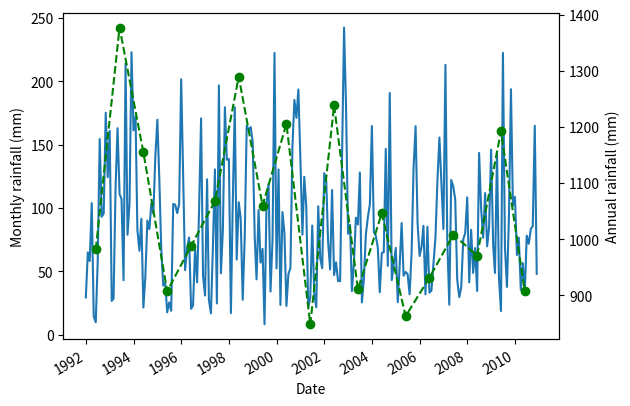

Here is the Python script that generated this plot:
#!/usr/bin/env python
"""
All matplotlib date plotting is done by converting date instances into
days since the 0001-01-01 UTC.  The conversion, tick locating and
formatting is done behind the scenes so this is most transparent to
you.  The dates module provides several converter functions date2num
and num2date

"""
# Import plotting modules - we will cover these on Thursday
import matplotlib
import matplotlib.pyplot as plt

# 20 years of data
monthly_data = {1992: [29.6, 65.0, 58.2, 103.9, 14.7, 9.9, 
                       57.7, 154.4, 93.1, 95.7, 175.1, 124.3], 
                1993: [160.8, 26.8, 28.7, 116.4, 162.9, 110.9,
                       107.1, 43.1, 214.0, 78.9, 104.5, 222.7],
                1994: [161.2, 172.1, 82.9, 66.3, 91.5, 21.6,
                       46.0, 90.1, 83.4, 103.6, 95.5, 140.6],
                1995: [169.6, 121.2, 68.8, 38.9, 41.0, 17.8,
                       25.6, 19.0, 103.2, 102.6, 96.0, 103.2],
                1996: [201.4, 121.6, 51.0, 68.4, 76.8, 20.6,
                       23.2, 68.6, 41.4, 97.8, 170.6, 46.4],
                1997: [31.0, 122.6, 27.6, 17.0, 68.8,
                       130.4, 24.8, 196.6, 48.6, 82.6, 179.4, 138.0],
                1998: [138.6, 17.2, 103.2, 179.4, 59.4, 104.6, 
                      91.8, 27.7, 77.2, 164.8, 161.6, 163.8],
                1999: [152.0, 77.0, 43.8, 98.4, 57.0, 67.8,
                       8.4, 104.4, 118.9, 34.2, 75.6, 222.2],
                2000: [52.4, 130.4, 23.6, 96.8, 80.2, 
                      22.8, 47.8, 52.8, 148.8, 185.2, 171.0, 193.4],
                2001: [137.8, 79.0, 124.6, 101.0, 21.6, 29.4, 86.2,
                       32.4, 21.8, 101.4, 60.4, 52.6],
                2002: [127.4, 121.4, 73.6, 51.6, 114.2, 47.2,
                       57.2, 42.4, 42.4, 138.6, 242.2, 180.0],
                2003: [79.7, 86.8, 34.6, 57.0, 92.4, 87.0, 
                      128.0, 25.6, 44.6, 79.2, 93.0, 102.6],
                2004: [164.6, 80.9, 78.2, 68.8, 33.6, 64.6,
                       65.2, 146.6, 54.4, 190.6, 43.2, 55.4],
                2005: [68.6, 25.8, 53.8, 88.2, 46.6, 49.6,
                       48.0, 32.0, 65.2, 132.0, 164.5, 88.4],
                2006: [62.2, 69.6, 86.0, 32.0, 85.2, 33.4,
                       34.8, 55.4, 76.6, 120.8, 155.6, 119.6],
                2007: [83.4, 212.8, 75.8, 23.8, 122.0, 117.0,
                       106.8, 43.4, 29.8, 37.4, 75.4, 80.2],
                2008: [108.4, 41.4, 82.8, 48.8, 68.4, 34.6,
                       143.4, 99.6, 76.6, 111.8, 69.8, 85.0],
                2009: [146.0, 71.3, 48.8, 144.2, 45.2, 18.8,
                       222.2, 68.8, 37.8, 93.4, 193.6, 101.8],
                2010: [108.8, 63.0, 76.6, 35.6, 56.6, 34.0,
                       78.2, 71.8, 83.6, 85.6, 164.8, 48.1]}

def plot_rainfall(rainfall, annual=None):
    import datetime
    m_dates = []
    m_rain = []
    y_dates = []
    y_rain = []

    for year, monthrain in zip(rainfall.keys(), rainfall.values()):  
        for rain, month in zip(monthrain, range(1,13)):
            m_dates.append(datetime.date(year, month, 1))
            m_rain.append(rain)

    if annual is not None:
        for year, rain in zip(annual.keys(), annual.values()):
            y_dates.append(datetime.date(year, 6, 1))
            y_rain.append(rain)

    fig = plt.figure()
    ax = fig.add_subplot(111)
    ax.plot(m_dates, m_rain)
    ax.set_ylabel('Monthly rainfall (mm)')
    ax.set_xlabel('Date')
    fig.autofmt_xdate()

    if annual is not None:
        ax2 = ax.twinx()
        ax2.plot(y_dates, y_rain, 'g--')
        ax2.plot(y_dates, y_rain, 'go')
        ax2.set_ylabel('Annual rainfall (mm)')


    return fig

if __name__ == "__main__":
    annual_data = {}
    for year, rain in zip(monthly_data.keys(), monthly_data.values()):
        annual_data[year] = sum(rain)

    plot_rainfall(monthly_data, annual_data)
    plt.show()
